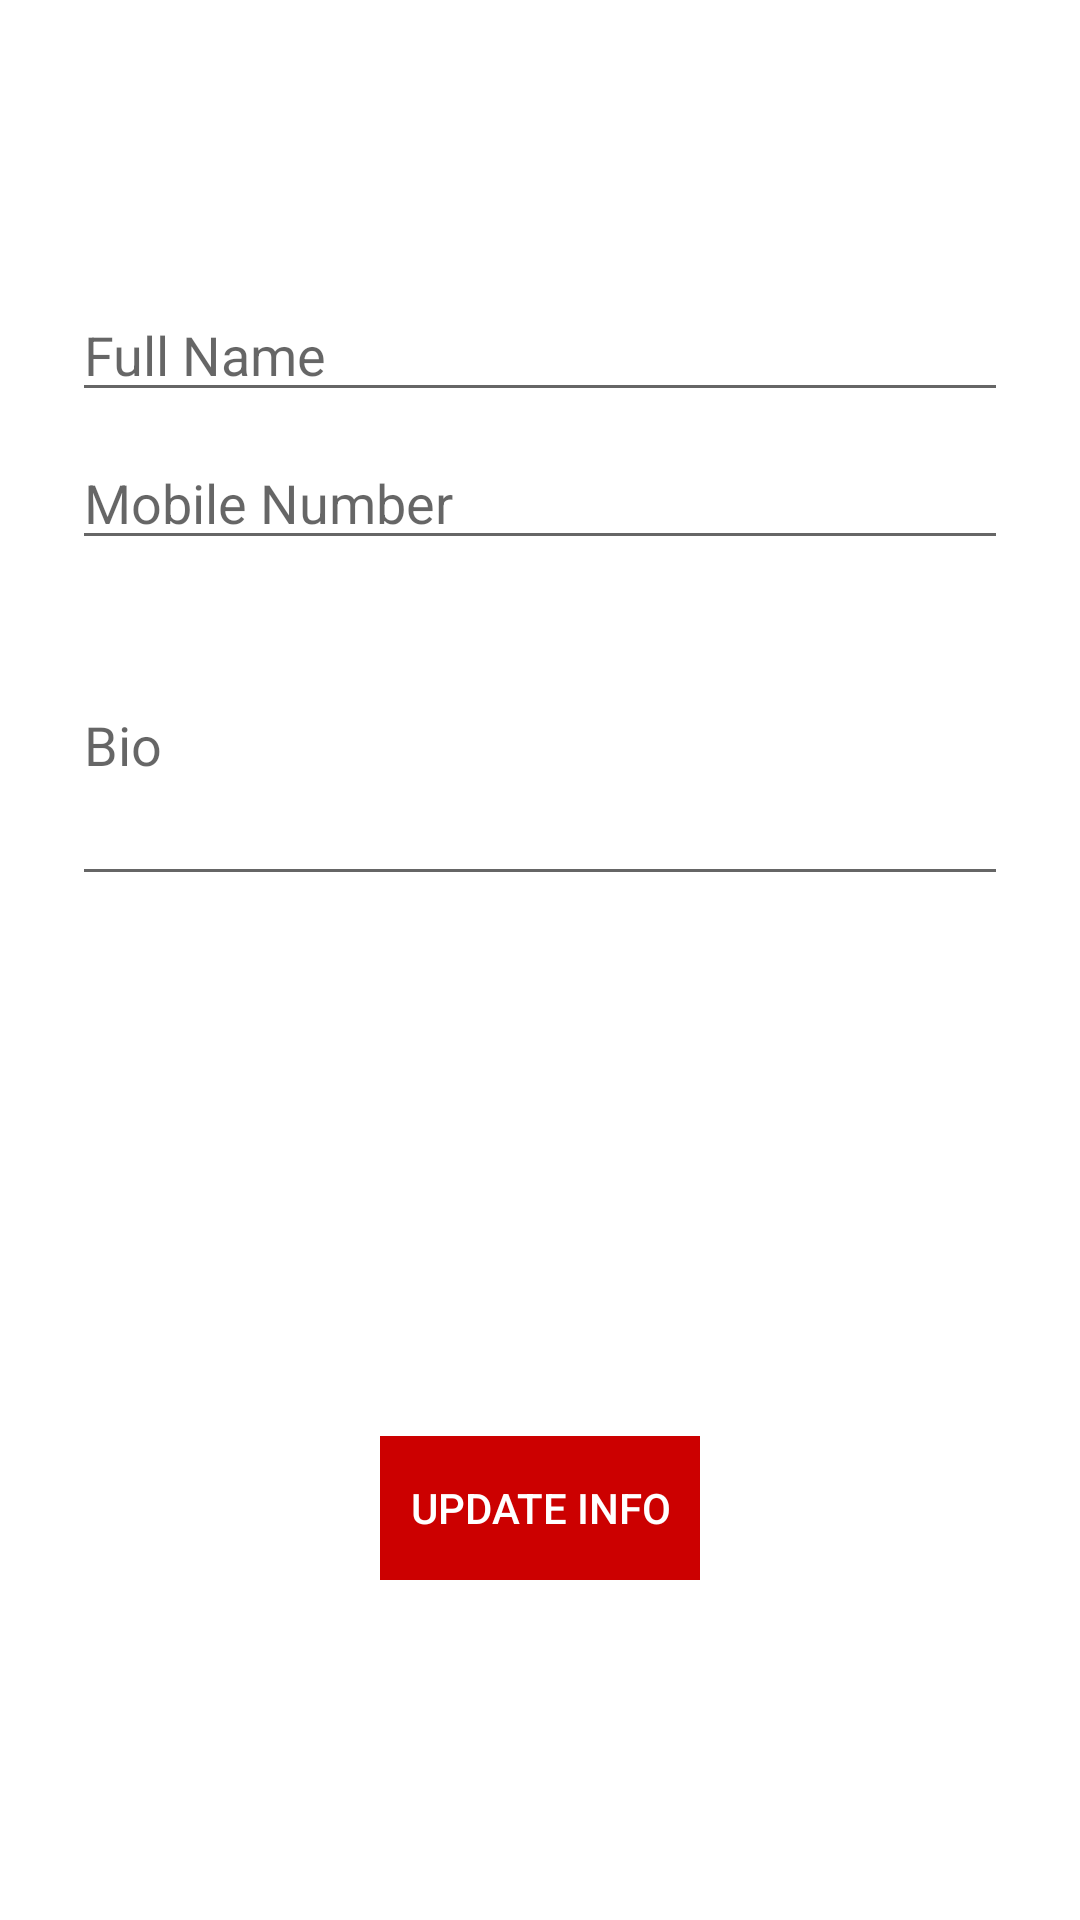

Here is an Android app screen rendered from its layout file. Give the layout XML and the strings, colors and styles it references.
<!-- AndroidManifest.xml: application theme MyTheme.DayNight -->
<!-- res/layout/activity_edit_profile.xml -->
<?xml version="1.0" encoding="utf-8"?>
<LinearLayout xmlns:android="http://schemas.android.com/apk/res/android"
    xmlns:app="http://schemas.android.com/apk/res-auto"
    xmlns:tools="http://schemas.android.com/tools"
    android:layout_width="match_parent"
    android:layout_height="match_parent"
    android:layout_gravity="center"
    android:background="#A6FFFFFF"
    android:orientation="vertical"
    tools:context=".Activities.EditProfile">

    <EditText
        android:id="@+id/etFName"
        android:layout_width="match_parent"
        android:layout_height="wrap_content"
        android:layout_marginStart="24dp"
        android:layout_marginTop="96dp"
        android:layout_marginEnd="24dp"
        android:hint="Full Name"
        android:inputType="textEmailAddress"
        android:selectAllOnFocus="true"
        app:layout_constraintEnd_toEndOf="parent"
        app:layout_constraintStart_toStartOf="parent"
        app:layout_constraintTop_toTopOf="parent" />

    <EditText
        android:id="@+id/etPhone"
        android:layout_width="match_parent"
        android:layout_height="wrap_content"
        android:layout_marginStart="24dp"
        android:layout_marginTop="8dp"
        android:layout_marginEnd="24dp"
        android:hint="Mobile Number"
        android:imeActionLabel="@string/action_sign_in_short"
        android:imeOptions="actionDone"
        android:selectAllOnFocus="true"
        app:layout_constraintEnd_toEndOf="parent"
        app:layout_constraintStart_toStartOf="parent"
        app:layout_constraintTop_toBottomOf="@+id/username" />

    <EditText
        android:id="@+id/etBio"
        android:layout_width="match_parent"
        android:layout_height="104dp"
        android:layout_marginStart="24dp"
        android:layout_marginTop="8dp"
        android:layout_marginEnd="24dp"
        android:hint="Bio"
        android:imeActionLabel="@string/action_sign_in_short"
        android:imeOptions="actionDone"
        android:selectAllOnFocus="true"
        app:layout_constraintEnd_toEndOf="parent"
        app:layout_constraintStart_toStartOf="parent"
        app:layout_constraintTop_toBottomOf="@+id/username" />

    <ImageView
        android:id="@+id/ivAddPic"
        android:layout_width="400px"
        android:layout_height="400px"
        android:layout_gravity="center"
        android:layout_marginTop="80px"
        app:srcCompat="@drawable/addpic" />


    <LinearLayout
        android:layout_width="wrap_content"
        android:layout_height="wrap_content"
        android:layout_gravity="center"
        android:layout_marginTop="20dp"
        android:orientation="horizontal">

        <Button
            android:id="@+id/btnSubmit"
            android:layout_width="wrap_content"
            android:layout_height="wrap_content"
            android:layout_gravity="center"
            android:background="@android:color/holo_red_dark"
            android:onClick="UpdateInfo"
            android:paddingLeft="10dp"
            android:paddingRight="10dp"
            android:text="Update Info"
            android:textColor="@android:color/white" />

    </LinearLayout>

</LinearLayout>
<!-- resources referenced by this layout -->
<resources>
  <string name="action_sign_in_short">Sign in</string>
  <style name="MyTheme.DayNight" parent="Base.MyTheme" />
  <style name="Base.MaterialThemeBuilder" parent="Theme.MaterialComponents.DayNight.NoActionBar">
  
  
          <item name="android:statusBarColor">?colorSurface</item>
          <item name="android:windowLightStatusBar">true</item>
          <item name="android:navigationBarColor">?android:colorBackground</item>
          <item name="android:windowLightNavigationBar" tools:ignore="NewApi">true</item>
          <item name="android:navigationBarDividerColor" tools:ignore="NewApi">?colorControlHighlight</item>
  
          
          <item name="colorPrimaryDark">?colorPrimaryVariant</item>
          <item name="colorAccent">?colorSecondary</item>
      </style>
  <color name="color_primary">#6200ee</color>
  <color name="color_primary_variant">#3700b3</color>
  <color name="color_secondary">#03dac6</color>
  <color name="color_secondary_variant">#018786</color>
  <color name="color_background">#ffffff</color>
  <color name="color_surface">#ffffff</color>
  <color name="color_error">#b00020</color>
  <color name="color_on_primary">#ffffff</color>
  <color name="color_on_secondary">#000000</color>
  <color name="color_on_background">#000000</color>
  <color name="color_on_surface">#000000</color>
  <color name="color_on_error">#ffffff</color>
  <style name="ThemeOverlay.MyTheme.BottomSheetDialog" parent="ThemeOverlay.MaterialComponents.Dialog">
          <item name="android:windowIsFloating">false</item>
          <item name="android:windowBackground">@android:color/transparent</item>
  
          <item name="android:statusBarColor">@android:color/transparent</item>
          <item name="bottomSheetStyle">@style/Widget.MyTheme.BottomSheet.Modal</item>
          <item name="android:navigationBarColor">?colorSurface</item>
          <item name="android:navigationBarDividerColor" tools:ignore="NewApi">@android:color/transparent</item>
      </style>
  <style name="Widget.MyTheme.NavigationView" parent="Widget.MaterialComponents.NavigationView">
          <item name="itemTextAppearance">?textAppearanceBody2</item>
      </style>
  <style name="Widget.MyTheme.BottomSheet.Modal" parent="Widget.MaterialComponents.BottomSheet.Modal">
          <item name="shapeAppearanceOverlay">?shapeAppearanceLargeComponent</item>
      </style>
</resources>
